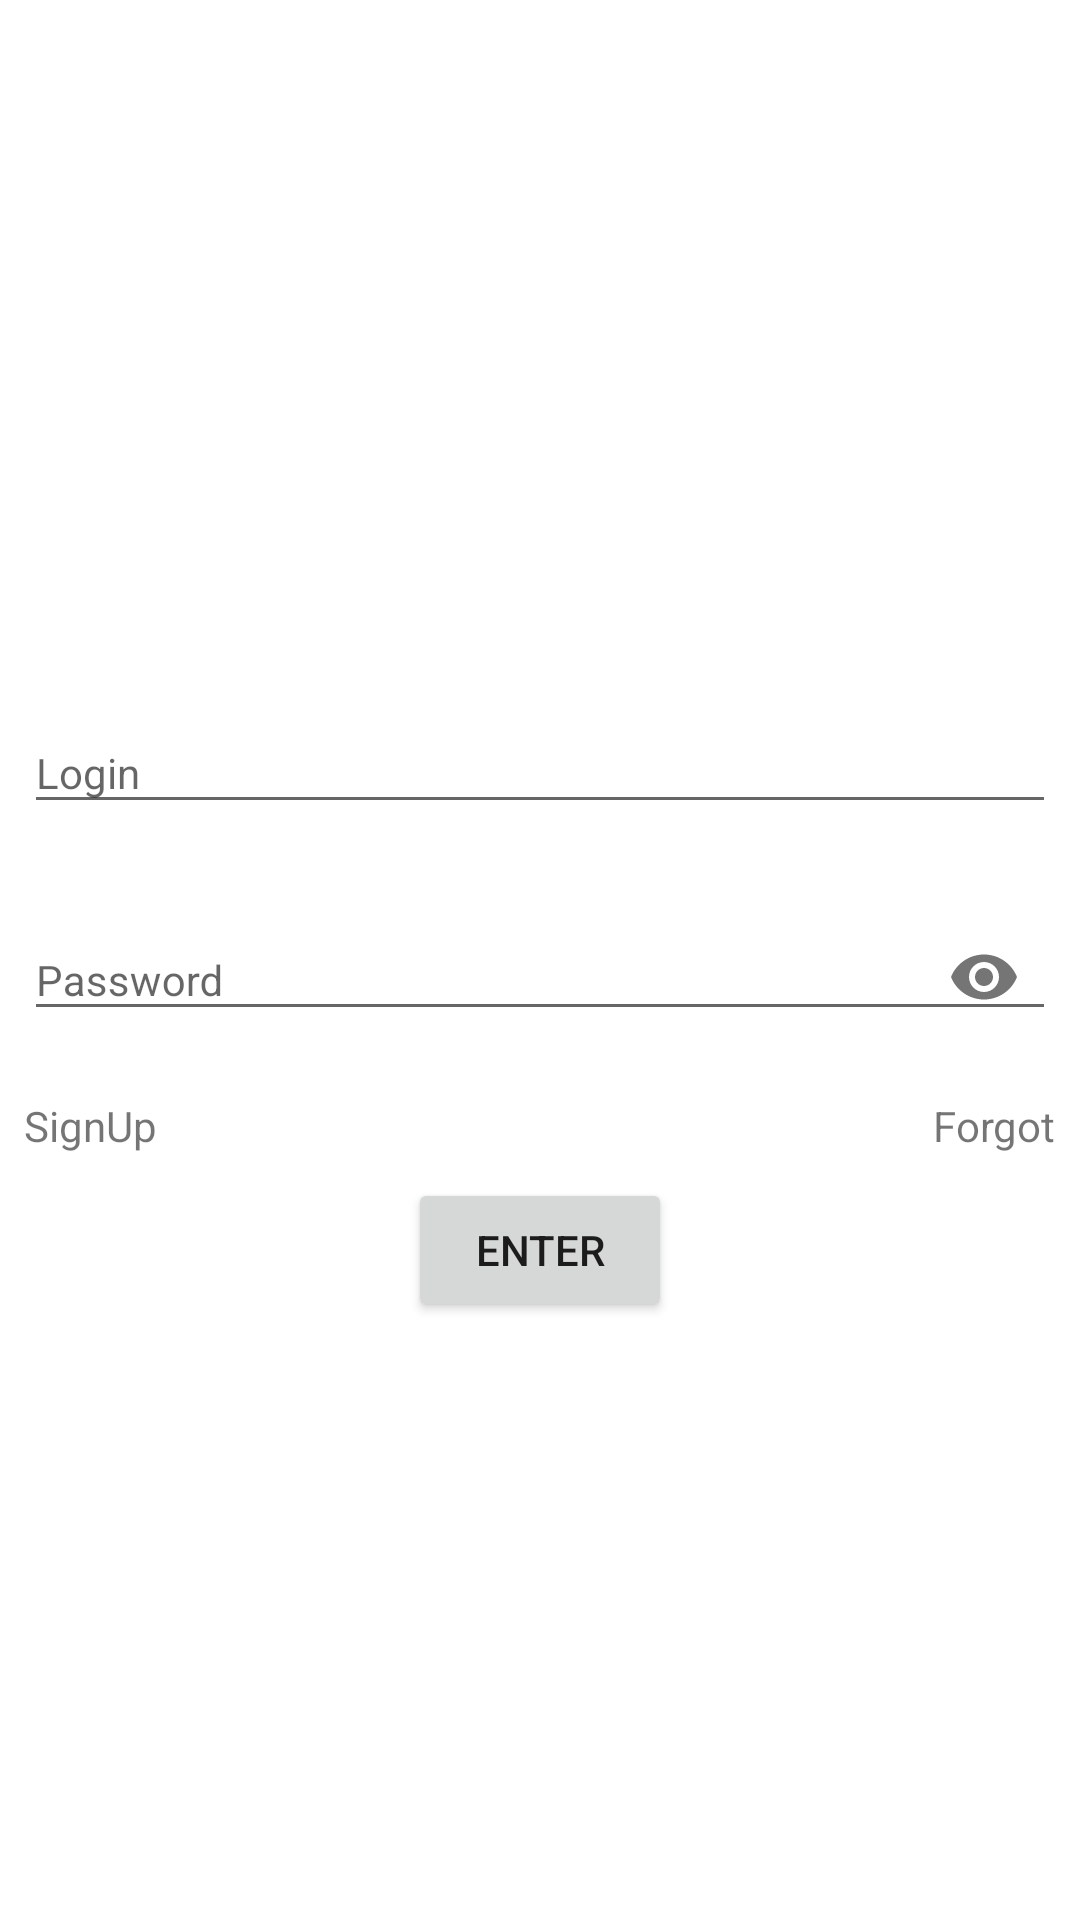

Produce the Android XML layout that renders to this screen, including the resource entries it uses.
<!-- AndroidManifest.xml: application theme AppTheme -->
<!-- res/layout/fragment_sign_in.xml -->
<?xml version="1.0" encoding="utf-8"?>
<android.support.constraint.ConstraintLayout xmlns:android="http://schemas.android.com/apk/res/android"
    xmlns:app="http://schemas.android.com/apk/res-auto"
    xmlns:tools="http://schemas.android.com/tools"
    android:id="@+id/parent"
    android:layout_width="match_parent"
    android:layout_height="match_parent"
    android:background="@android:color/white"
    android:clickable="true"
    android:focusable="true"
    tools:context=".ui.fragments.SignInFragment">

     <ProgressBar
         android:id="@+id/pb"
         style="?android:attr/progressBarStyle"
         android:layout_width="wrap_content"
         android:layout_height="wrap_content"
         android:visibility="invisible"
         app:layout_constraintBottom_toBottomOf="parent"
         app:layout_constraintEnd_toEndOf="parent"
         app:layout_constraintStart_toStartOf="parent"
         app:layout_constraintTop_toTopOf="parent" />

    <android.support.design.widget.TextInputLayout
        android:id="@+id/ti_login"
        android:layout_width="0dp"
        android:layout_height="wrap_content"
        android:padding="8dp"
        app:layout_constraintBottom_toTopOf="@+id/ti_password"
        app:layout_constraintEnd_toEndOf="parent"
        app:layout_constraintStart_toStartOf="parent">

        <android.support.design.widget.TextInputEditText
            android:id="@+id/tie_login"
            style="@style/AppTheme.EditText_Name_Next"
            android:hint="@string/login"
            android:nextFocusForward="@id/ti_password" />
    </android.support.design.widget.TextInputLayout>

    <android.support.design.widget.TextInputLayout
        android:id="@+id/ti_password"
        android:layout_width="0dp"
        android:layout_height="wrap_content"
        android:padding="8dp"
        app:layout_constraintBottom_toBottomOf="parent"
        app:layout_constraintEnd_toEndOf="parent"
        app:layout_constraintStart_toStartOf="parent"
        app:layout_constraintTop_toTopOf="parent"
        app:passwordToggleEnabled="true">

        <android.support.design.widget.TextInputEditText
            android:id="@+id/tie_password"
            style="@style/AppTheme.EditText_Number_Done"
            android:hint="@string/password" />
    </android.support.design.widget.TextInputLayout>

    <android.support.v7.widget.AppCompatTextView
        android:id="@+id/tv_sign_up"
        android:layout_width="wrap_content"
        android:layout_height="wrap_content"
        android:padding="8dp"
        android:text="@string/sign_up"
        app:layout_constraintStart_toStartOf="parent"
        app:layout_constraintTop_toBottomOf="@+id/ti_password" />

    <android.support.v7.widget.AppCompatTextView
        android:id="@+id/tv_forgot"
        android:layout_width="wrap_content"
        android:layout_height="wrap_content"
        android:padding="8dp"
        android:text="@string/forgot"
        app:layout_constraintEnd_toEndOf="parent"
        app:layout_constraintTop_toBottomOf="@+id/ti_password" />

    <android.support.v7.widget.AppCompatButton
        android:id="@+id/btn_enter"
        android:layout_width="wrap_content"
        android:layout_height="wrap_content"
        android:text="@string/enter"
        app:layout_constraintEnd_toEndOf="parent"
        app:layout_constraintStart_toStartOf="parent"
        app:layout_constraintTop_toBottomOf="@+id/tv_forgot" />
</android.support.constraint.ConstraintLayout>
<!-- resources referenced by this layout -->
<resources>
  <string name="enter">Enter</string>
  <string name="forgot">Forgot</string>
  <string name="login">Login</string>
  <string name="password">Password</string>
  <string name="sign_up">SignUp</string>
  <style name="AppTheme.EditText_Name_Next" parent="AppTheme.Base_EditTextWithNextActionStyle">
          <item name="android:inputType">textPersonName</item>
          <item name="android:imeOptions">actionNext</item>
      </style>
  <style name="AppTheme.EditText_Number_Done" parent="AppTheme.Base_EditTextWithNextActionStyle">
          <item name="android:inputType">numberPassword</item>
          <item name="android:imeOptions">actionDone</item>
      </style>
  <style name="AppTheme" parent="Theme.AppCompat.Light.DarkActionBar">
          
          <item name="colorPrimary">@color/colorPrimary</item>
          <item name="colorPrimaryDark">@color/colorPrimaryDark</item>
          <item name="colorAccent">@color/colorAccent</item>
      </style>
  <style name="AppTheme.Base_EditTextWithNextActionStyle">
          <item name="android:layout_width">match_parent</item>
          <item name="android:layout_height">wrap_content</item>
          <item name="android:maxLines">1</item>
      </style>
  <!-- not gathered from this repository: default colours our renderer supplied (Android Studio template values) -->
  <color name="colorPrimary">#FF6200EE</color>
  <color name="colorPrimaryDark">#FF3700B3</color>
  <color name="colorAccent">#FF03DAC5</color>
</resources>
